Run: headless pygame with SDL's dummy video driver; simulated clock (each Clock.tick advances the game by its frame time, no real sleeping); random seed 0; keys injected as events and as key.get_pressed() state; no mouse input.
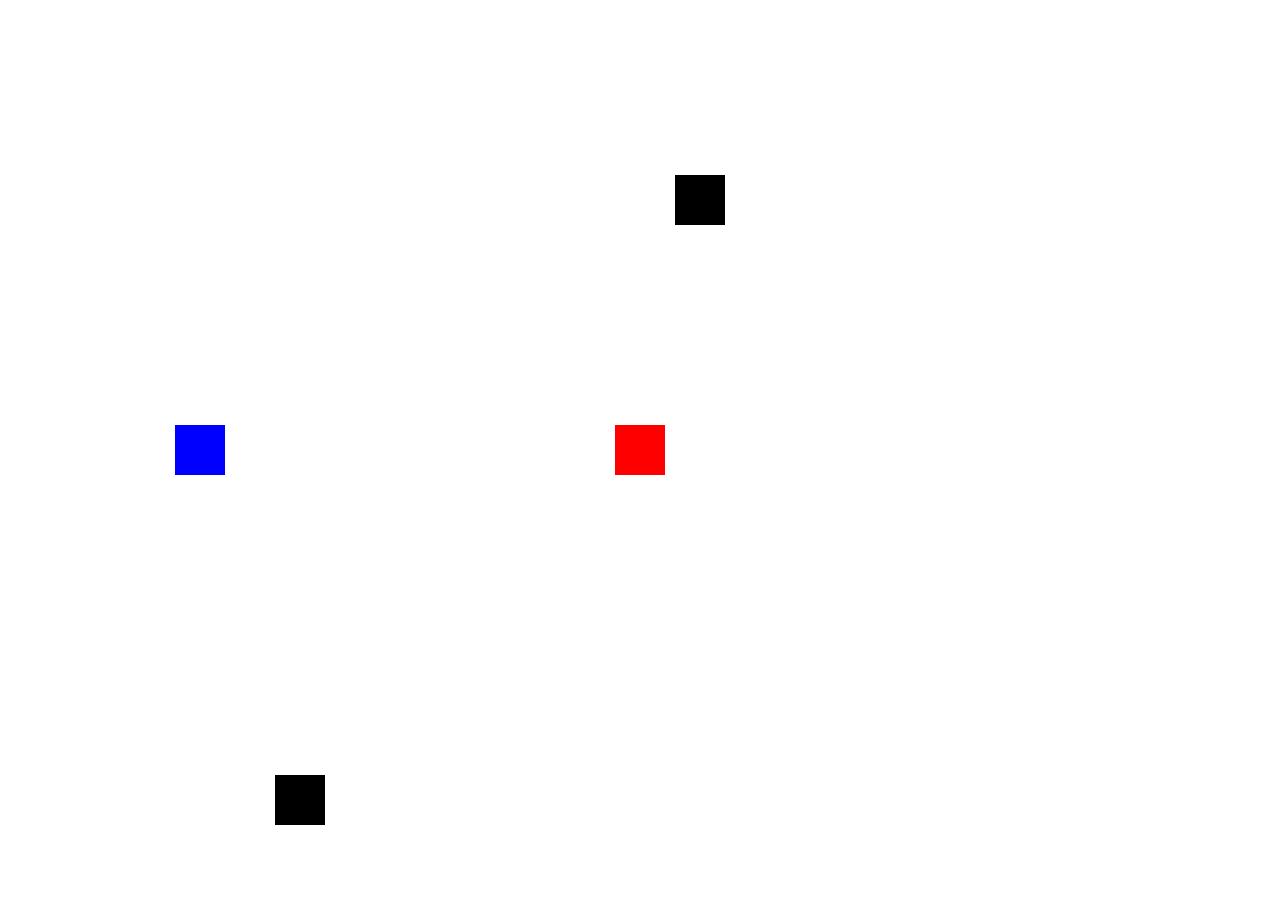
Frame 1 of 4 · flips 1–60 · no input
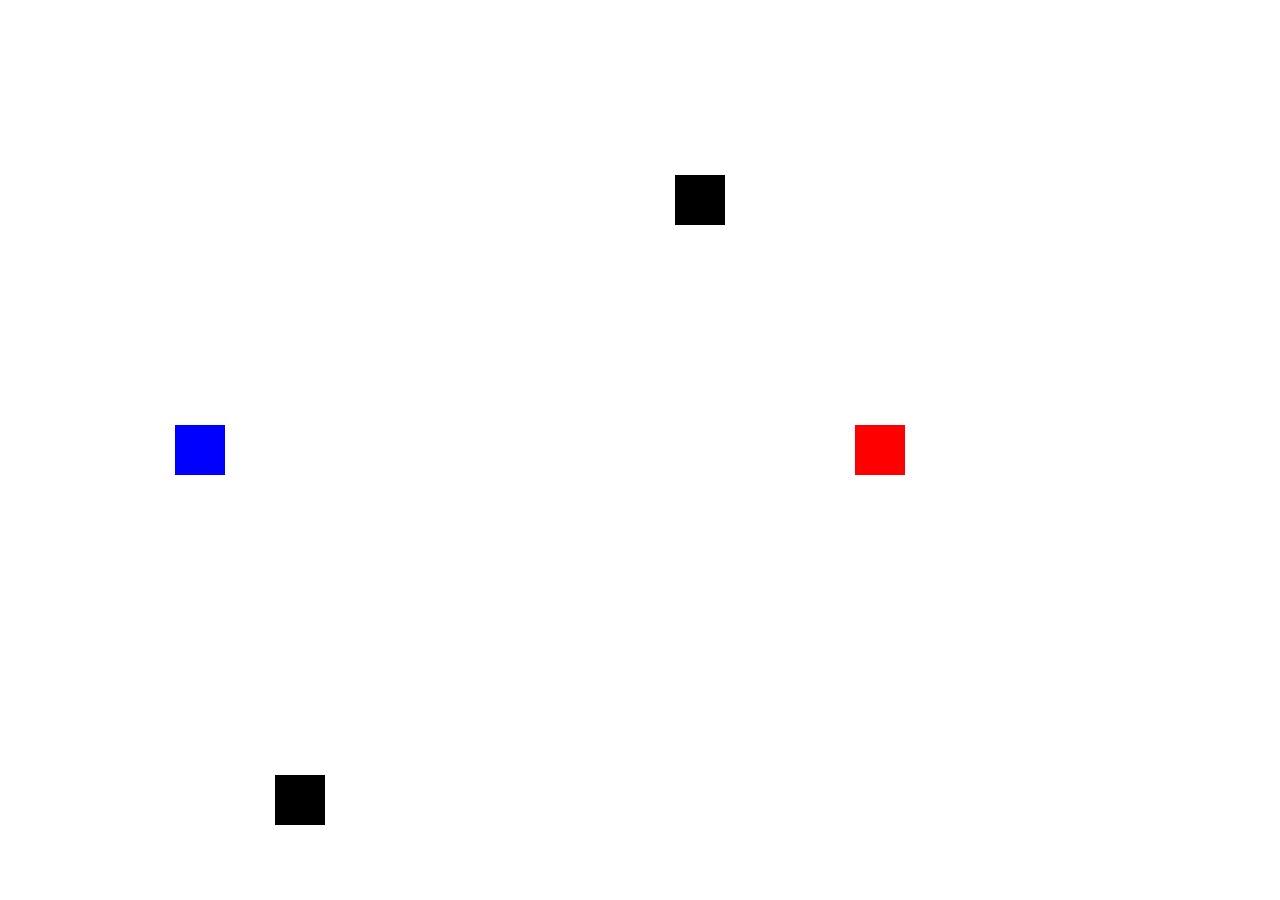
Frame 2 of 4 · flips 61–180 · tapped SPACE, RETURN · held RIGHT (→), D
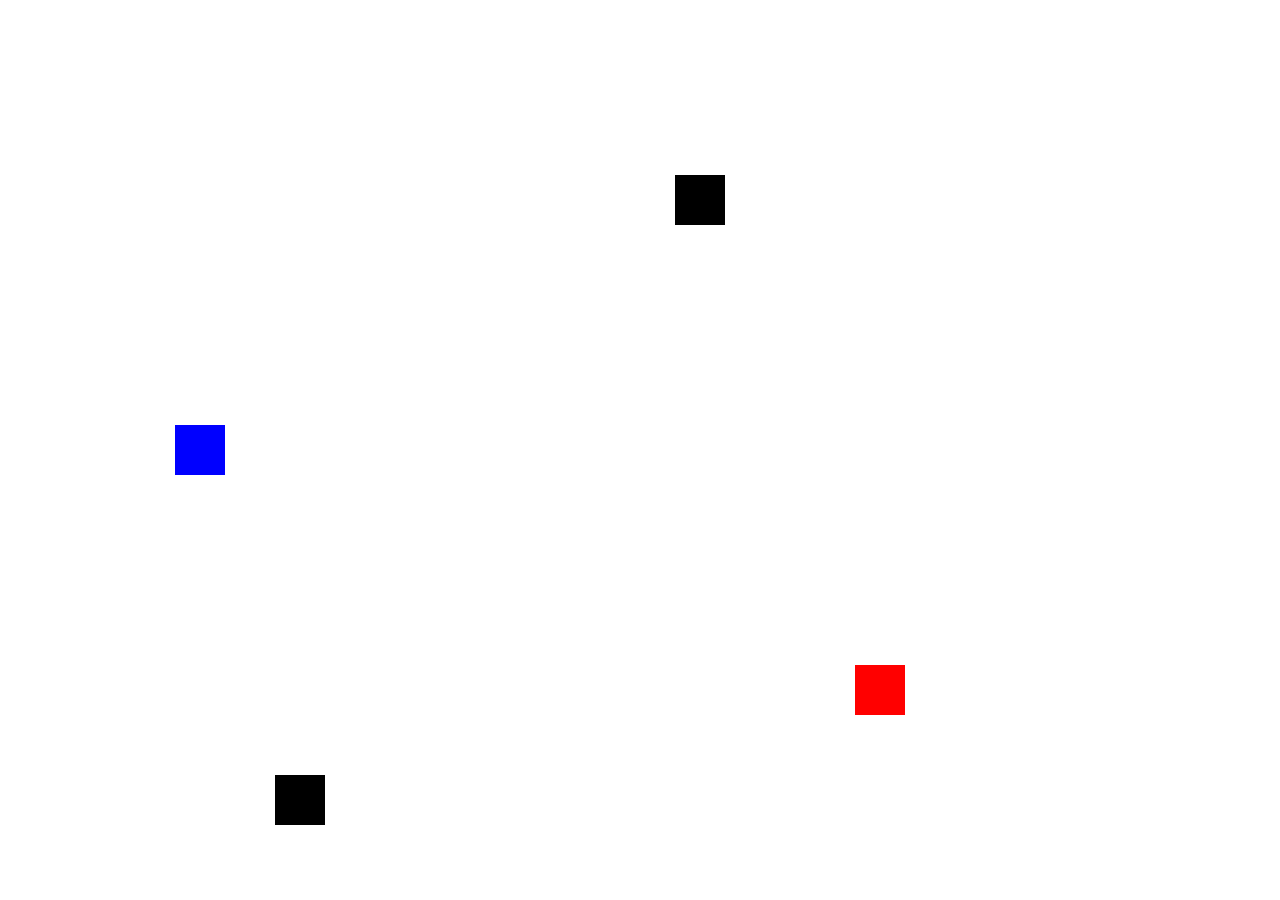
Frame 3 of 4 · flips 181–300 · held DOWN (↓), S
Frame 4 of 4 · flips 301–420 · held LEFT (←), A, UP (↑), W · screen same as frame 1, image omitted

The pygame program that drew these frames:

import pygame
import sys
import pygame.freetype

# Initialize Pygame
pygame.init()

# Set up the screen
screen_width = 1280 
screen_height = 900 
screen = pygame.display.set_mode((screen_width, screen_height))
pygame.display.set_caption("Kubernetes Game")

# Define colors
WHITE = (255, 255, 255)
RED = (255, 0, 0)
BLACK = (0, 0, 0)
BLUE = (0,0, 255)

# Define player class
class Player(pygame.sprite.Sprite):
    def __init__(self):
        super().__init__()
        self.image = pygame.Surface((50, 50))
        self.image.fill(RED)
        self.rect = self.image.get_rect()
        self.rect.center = (screen_width // 2, screen_height // 2)
        self.dx = 0
        self.dy = 0
        self.frozen = False
        self.is_colliding = False
    def update(self, *args, **kwargs):
        key = pygame.key.get_pressed()
        self.dx = 0
        self.dy = 0 
        dist = 2 # distance moved in 1 frame, try changing it to 5
        if key[pygame.K_s]: # down key
            self.dy += dist
        elif key[pygame.K_w]: # up key
            self.dy -= dist
        if key[pygame.K_d]: # right key
            self.dx+= dist
        elif key[pygame.K_a]: # left key
            self.dx-= dist
        if not self.frozen:
            self.rect.x += self.dx
            self.rect.y += self.dy
        collisions = pygame.sprite.spritecollide(self, npcs, False)
        if collisions:
            self.is_colliding = True

        self.rect.left = max(self.rect.left, 0)
        self.rect.top = max(self.rect.top, 0)
        self.rect.bottom = min(self.rect.bottom, screen_height)
        self.rect.right = min(self.rect.right, screen_width)

# Define NPC class
class NPC(pygame.sprite.Sprite):
    def __init__(self, x, y, text):
        super().__init__()
        self.image = pygame.Surface((50, 50))
        self.image.fill(BLACK)
        self.rect = self.image.get_rect()
        self.rect.center = (x, y)
        self.is_colliding = False
        self.col = 0 
        self.text = text
        self.last_keypress = 0
        self.spoken = False
    def update(self, *args, **kwargs) -> None:

        collisions = pygame.sprite.spritecollide(self, players, False)
        player = None
        for p in collisions:
            if self.spoken:
                p.rect.x -= p.dx
                p.rect.y -= p.dy
            else:
                p.frozen = True
                self.is_colliding = True
                player = p
        if self.is_colliding:
            if pygame.key.get_pressed()[pygame.K_RETURN]:
                curr_keypress = pygame.time.get_ticks()
                if curr_keypress - self.last_keypress > 750:
                    self.col += 1
                    self.last_keypress = curr_keypress
            if self.col < len(self.text):
                word_wrap(screen, self.text[self.col], font, BLACK)
            else:
                player.frozen = False
                self.is_colliding = False
                player.is_colliding = False
                self.spoken = True

class Helm_NPC(pygame.sprite.Sprite):
    def __init__(self, x, y, text):
        super().__init__()
        self.image = pygame.Surface((50, 50))
        self.image.fill(BLUE)
        self.rect = self.image.get_rect()
        self.rect.center = (x, y)
        self.is_colliding = False
        self.col = 0 
        self.text = text
        self.spoken_y = False
        self.spoken_n = False
    def update(self, *args, **kwargs) -> None:
        collisions = pygame.sprite.spritecollide(self, players, False)
        player = None
        if not collisions and self.spoken_n:
            self.spoken_n = False 
            self.col = 0
            
        for p in collisions:
            if self.spoken_y or self.spoken_n:
                p.rect.x -= p.dx
                p.rect.y -= p.dy
            else:
                p.frozen = True
                self.is_colliding = True
                player = p
        if self.is_colliding:
            if pygame.key.get_pressed()[pygame.K_y]:
                self.spoken_y = True
                self.col += 1
            if pygame.key.get_pressed()[pygame.K_n]:
                self.col += 1
                self.spoken_n = True
            if self.col < len(self.text):
                word_wrap(screen, self.text[self.col], font, BLACK)
            else:
                player.frozen = False
                self.is_colliding = False
                player.is_colliding = False

def word_wrap(surf, text, font, color=(0, 0, 0)):
    font.origin = True
    words = text.split(' ')
    width, height = surf.get_size()
    line_spacing = font.get_sized_height() + 2
    x, y = 0, screen_height - line_spacing*5
    space = font.get_rect(' ')
    for word in words:
        bounds = font.get_rect(word)
        if x + bounds.width + bounds.x >= width:
            x, y = 0, y + line_spacing
        if x + bounds.width + bounds.x >= width:
            raise ValueError("word too wide for the surface")
        if y + bounds.height - bounds.y >= height:
            raise ValueError("text to long for the surface")
        font.render_to(surf, (x, y), None, color)
        x += bounds.width + space.width
    return x, y

# Create sprite groups
all_sprites = pygame.sprite.Group()
players = pygame.sprite.Group()
npcs = pygame.sprite.Group()

# Create player and NPC objects
player = Player()
all_sprites.add(player)
players.add(player)
kube_text = ["k1", "k2", "k3"]
docker_text = ["d1", "d2", "d3"]
start_text = ["Set Sail? (Y/N)"]

kube_npc = NPC(300, 800, kube_text)
docker_npc = NPC(700, 200,docker_text)
start_npc = Helm_NPC(200,450, start_text)
  # Adjust position as needed
all_sprites.add(kube_npc, docker_npc, start_npc)
npcs.add(kube_npc, docker_npc, start_npc)
font = pygame.freetype.SysFont('firacode', 20)
# Main loop
running = True
while running:
    # Handle events
    for event in pygame.event.get():
        if event.type == pygame.QUIT:
            running = False

    screen.fill(WHITE)
    # Update
    all_sprites.update()

    # Draw
    all_sprites.draw(screen)

    # Refresh the display
    pygame.display.flip()

    # Cap the frame rate
    pygame.time.Clock().tick(60)

# Quit Pygame
pygame.quit()
sys.exit()
